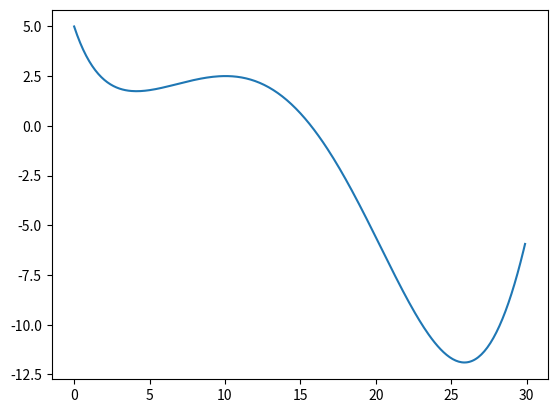

Source code (Python):
from scipy.optimize import minimize
from matplotlib import pyplot as plt
from numpy import arange, sin, exp


def f(x):
    return sin(x/5.)*exp(x/10.) + 5.*exp(-x/2.)


def main():
    print(minimize(f, 2, method='BFGS'))
    print('\n\n\n')
    print(minimize(f, 30, method='BFGS'))

    x = arange(0., 30., 0.1)
    y = f(x)
    plt.plot(x, y)
    plt.show()


if __name__ == '__main__':
    main()
